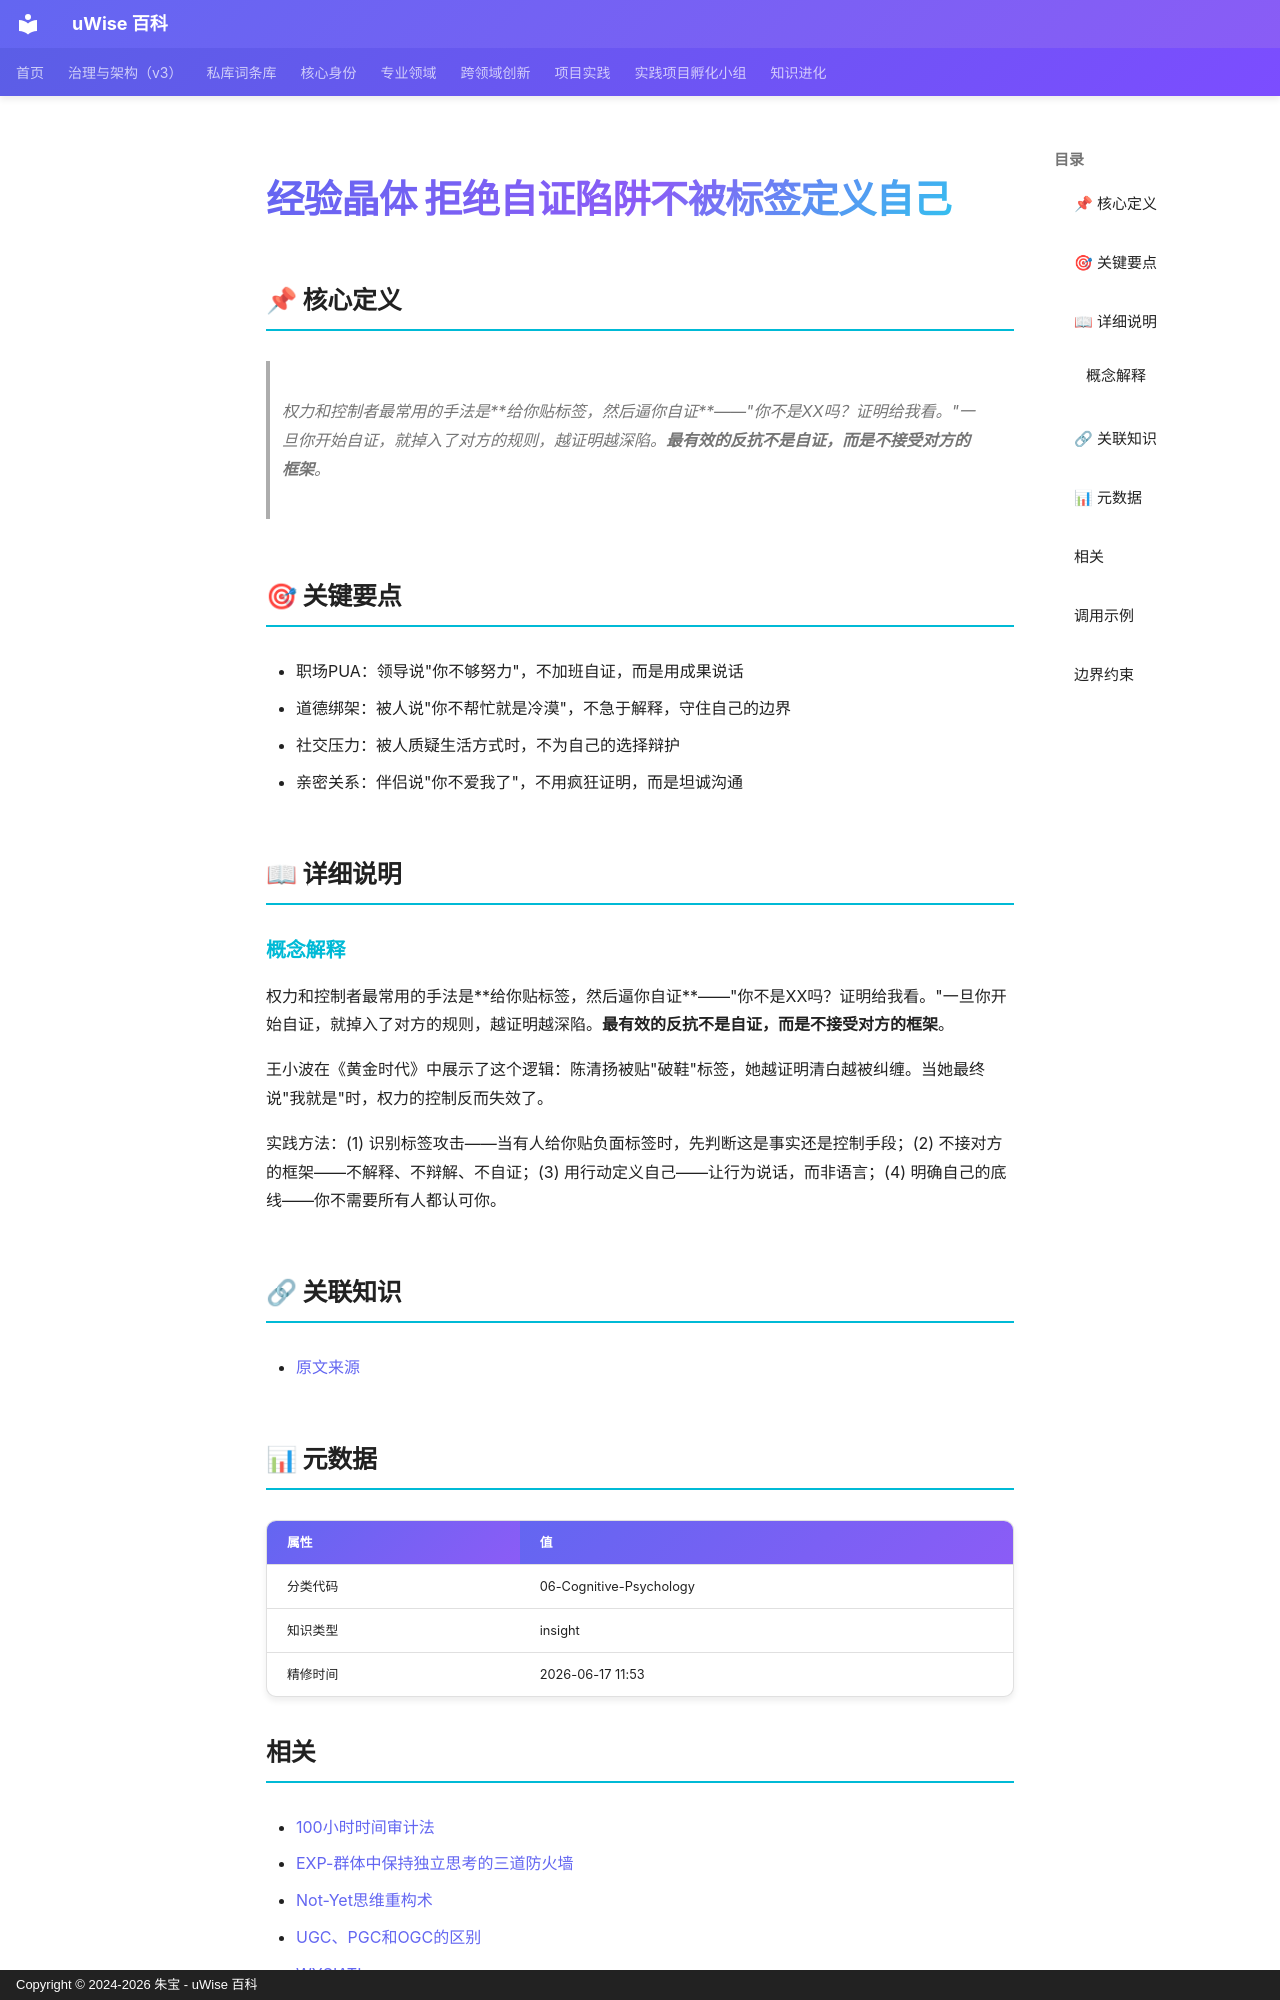

repository: zhubao315/uWise · page: vault-encyclopedia/entry-a0f2381c/index.html · generator: mkdocs · copyright: Copyright © 2024-2026 朱宝 - uWise 百科

---
title: "经验晶体 拒绝自证陷阱不被标签定义自己"
description: "权力和控制者最常用的手法是给你贴标签，然后逼你自证——\"你不是XX吗？证明给我看。\"一旦你开始自证，就掉入了对方的规则，越证明越深陷。最有效的反抗不是自证，而是不接受对方的框架。"
---

# 经验晶体 拒绝自证陷阱不被标签定义自己

## 📌 核心定义

> 权力和控制者最常用的手法是**给你贴标签，然后逼你自证**——"你不是XX吗？证明给我看。"一旦你开始自证，就掉入了对方的规则，越证明越深陷。**最有效的反抗不是自证，而是不接受对方的框架**。

## 🎯 关键要点

- 职场PUA：领导说"你不够努力"，不加班自证，而是用成果说话
- 道德绑架：被人说"你不帮忙就是冷漠"，不急于解释，守住自己的边界
- 社交压力：被人质疑生活方式时，不为自己的选择辩护
- 亲密关系：伴侣说"你不爱我了"，不用疯狂证明，而是坦诚沟通

## 📖 详细说明

### 概念解释
权力和控制者最常用的手法是**给你贴标签，然后逼你自证**——"你不是XX吗？证明给我看。"一旦你开始自证，就掉入了对方的规则，越证明越深陷。**最有效的反抗不是自证，而是不接受对方的框架**。

王小波在《黄金时代》中展示了这个逻辑：陈清扬被贴"破鞋"标签，她越证明清白越被纠缠。当她最终说"我就是"时，权力的控制反而失效了。

实践方法：(1) 识别标签攻击——当有人给你贴负面标签时，先判断这是事实还是控制手段；(2) 不接对方的框架——不解释、不辩解、不自证；(3) 用行动定义自己——让行为说话，而非语言；(4) 明确自己的底线——你不需要所有人都认可你。


## 🔗 关联知识

- [原文来源](../entry-a0f2381c/)

## 📊 元数据

| 属性 | 值 |
|------|-----|
| 分类代码 | 06-Cognitive-Psychology |
| 知识类型 | insight |
| 精修时间 | 2026-06-17 11:53 |

## 相关

- [100小时时间审计法](../100-md-6b9a0e77/)
- [EXP-群体中保持独立思考的三道防火墙](../entry-56aecfb2/)
- [Not-Yet思维重构术](../not-yet-md-50c6f176/)
- [UGC、PGC和OGC的区别](../ugc-pgc-ogc-md-bbbf317d/)
- [WYSIATI](../wysiati-md-83d1b753/)

---
